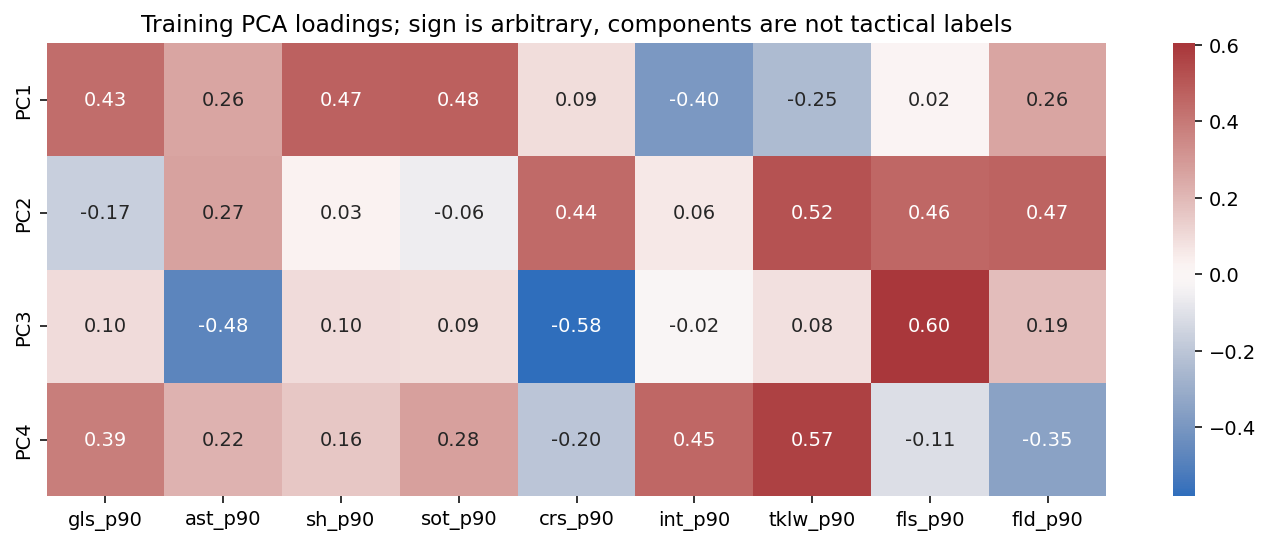

Source data for this figure (header and first rows):
, gls_p90, ast_p90, sh_p90, sot_p90, crs_p90, int_p90, tklw_p90, fls_p90, fld_p90
PC1, 0.4339, 0.2585, 0.4732, 0.4778, 0.09407, -0.3951, -0.2467, 0.01857, 0.258
PC2, -0.1651, 0.2678, 0.02573, -0.06054, 0.4438, 0.05982, 0.5194, 0.4553, 0.468
PC3, 0.09865, -0.4777, 0.09617, 0.09358, -0.5806, -0.01546, 0.08355, 0.6038, 0.1874
PC4, 0.3863, 0.2176, 0.1579, 0.275, -0.2021, 0.4513, 0.5687, -0.1116, -0.35
